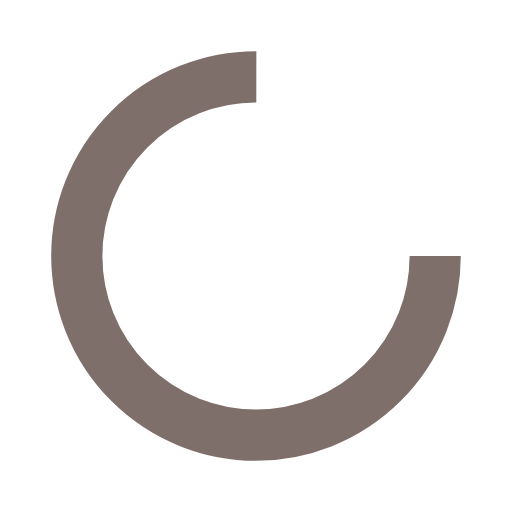
t = 0.00 s
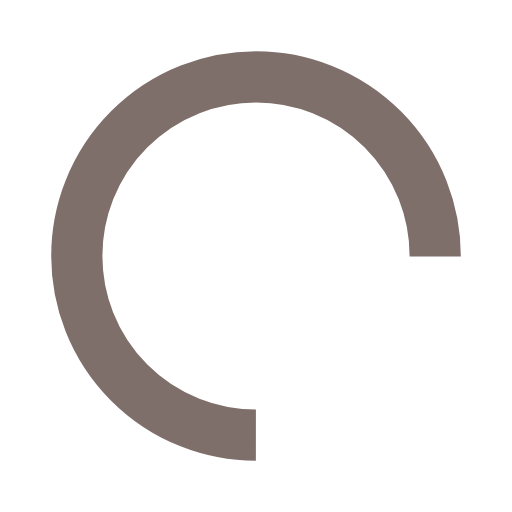
t = 0.61 s
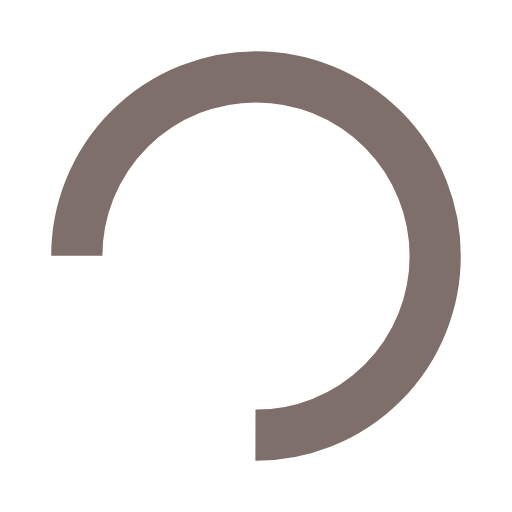
t = 1.22 s
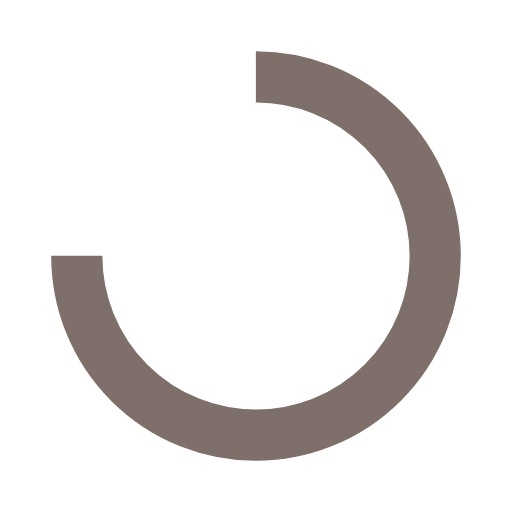
t = 1.83 s

The animated SVG that drew these frames (rendered in a browser with its animation timeline set to each time). Animation: 1 SMIL element (animateTransform=1); one cycle of 2.44 s, repeats indefinitely.

<?xml version="1.0" encoding="utf-8"?>
<svg xmlns="http://www.w3.org/2000/svg" xmlns:xlink="http://www.w3.org/1999/xlink" style="margin: auto; background: none; display: block; shape-rendering: auto;" width="200px" height="200px" viewBox="0 0 100 100" preserveAspectRatio="xMidYMid">
<circle cx="50" cy="50" fill="none" stroke="#7f6f6b" stroke-width="10" r="35" stroke-dasharray="164.93361431346415 56.97787143782138">
  <animateTransform attributeName="transform" type="rotate" repeatCount="indefinite" dur="2.4390243902439024s" values="0 50 50;360 50 50" keyTimes="0;1"></animateTransform>
</circle>
<!-- [ldio] generated by https://loading.io/ --></svg>